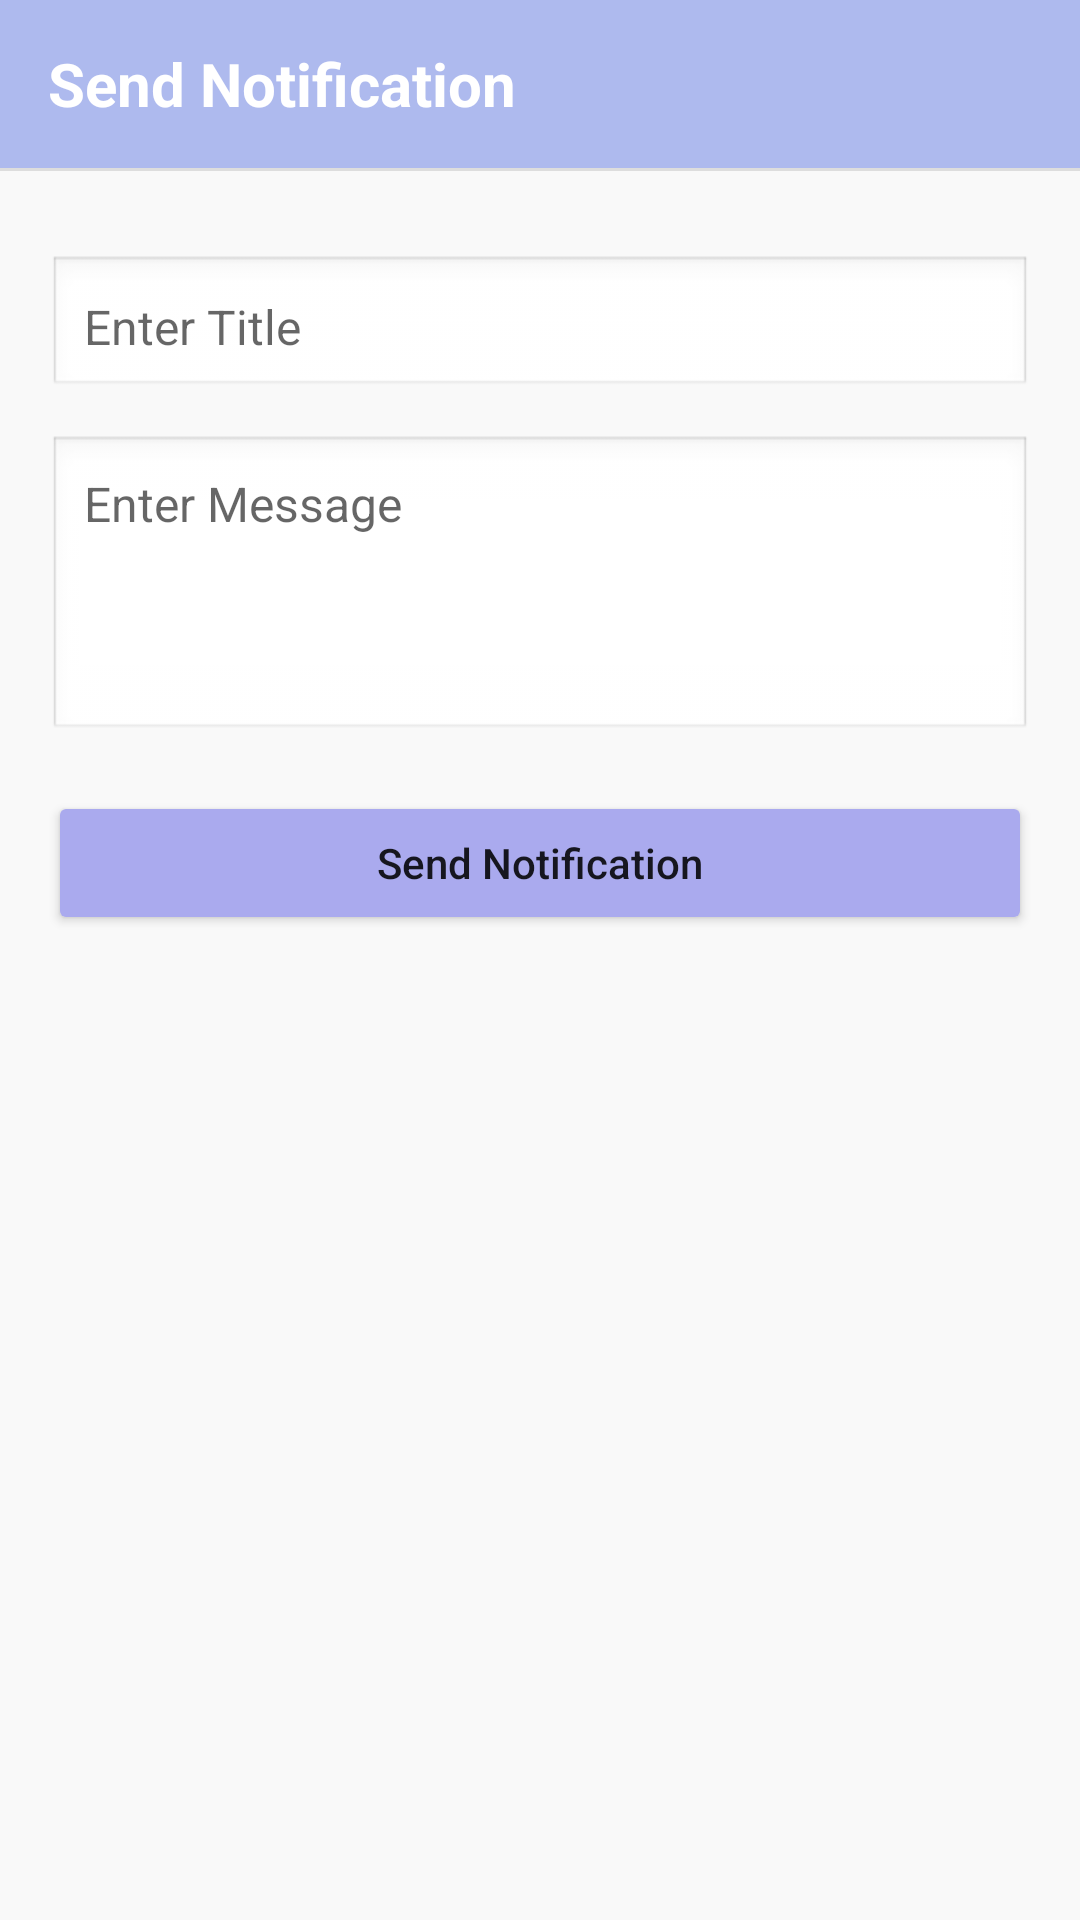

The Android layout XML behind this screen, and the referenced resources:
<!-- AndroidManifest.xml: application theme AppTheme -->
<!-- res/layout/activity_send_notification.xml -->
<?xml version="1.0" encoding="utf-8"?>
<LinearLayout xmlns:android="http://schemas.android.com/apk/res/android"
    android:id="@+id/notify_root"
    android:layout_width="match_parent"
    android:layout_height="match_parent"
    android:orientation="vertical"
    android:background="#F9F9F9">

    
    <LinearLayout
        android:layout_width="match_parent"
        android:layout_height="56dp"
        android:background="#AEBAEE"
        android:gravity="center_vertical"
        android:paddingStart="16dp"
        android:paddingEnd="16dp">

        <TextView
            android:layout_width="wrap_content"
            android:layout_height="wrap_content"
            android:text="Send Notification"
            android:textSize="20sp"
            android:textStyle="bold"
            android:textColor="@android:color/white" />
    </LinearLayout>

    
    <View
        android:layout_width="match_parent"
        android:layout_height="1dp"
        android:background="#DDDDDD" />

    
    <ScrollView
        android:layout_width="match_parent"
        android:layout_height="match_parent"
        android:padding="16dp"
        android:fillViewport="true">

        <LinearLayout
            android:layout_width="match_parent"
            android:layout_height="wrap_content"
            android:orientation="vertical">

            
            <EditText
                android:id="@+id/etTitle"
                android:layout_width="match_parent"
                android:layout_height="wrap_content"
                android:hint="Enter Title"
                android:background="@android:drawable/edit_text"
                android:padding="12dp"
                android:textSize="16sp"
                android:layout_marginTop="12dp" />

            
            <EditText
                android:id="@+id/etMessage"
                android:layout_width="match_parent"
                android:layout_height="wrap_content"
                android:hint="Enter Message"
                android:background="@android:drawable/edit_text"
                android:padding="12dp"
                android:textSize="16sp"
                android:layout_marginTop="12dp"
                android:minLines="4"
                android:gravity="top"
                android:inputType="textMultiLine" />

            
            <Button
                android:id="@+id/btnSend"
                android:layout_width="match_parent"
                android:layout_height="wrap_content"
                android:text="Send Notification"
                android:textAllCaps="false"
                android:layout_marginTop="16dp"
                android:backgroundTint="#AAAAEE" />

            
            <TextView
                android:id="@+id/tvSendStatus"
                android:layout_width="match_parent"
                android:layout_height="wrap_content"
                android:layout_marginTop="12dp"
                android:textColor="#d32f2f"
                android:textSize="14sp" />
        </LinearLayout>
    </ScrollView>

</LinearLayout>
<!-- resources referenced by this layout -->
<resources>
  <style name="AppTheme" parent="Theme.MaterialComponents.Light.DarkActionBar">
          
          <item name="colorPrimary">@color/colorPrimary</item>
          <item name="colorPrimaryDark">@color/colorPrimaryDark</item>
          <item name="colorAccent">@color/colorAccent</item>
  
      </style>
  <!-- not gathered from this repository: default colours our renderer supplied (Android Studio template values) -->
  <color name="colorPrimary">#FF6200EE</color>
  <color name="colorPrimaryDark">#FF3700B3</color>
  <color name="colorAccent">#FF03DAC5</color>
</resources>
